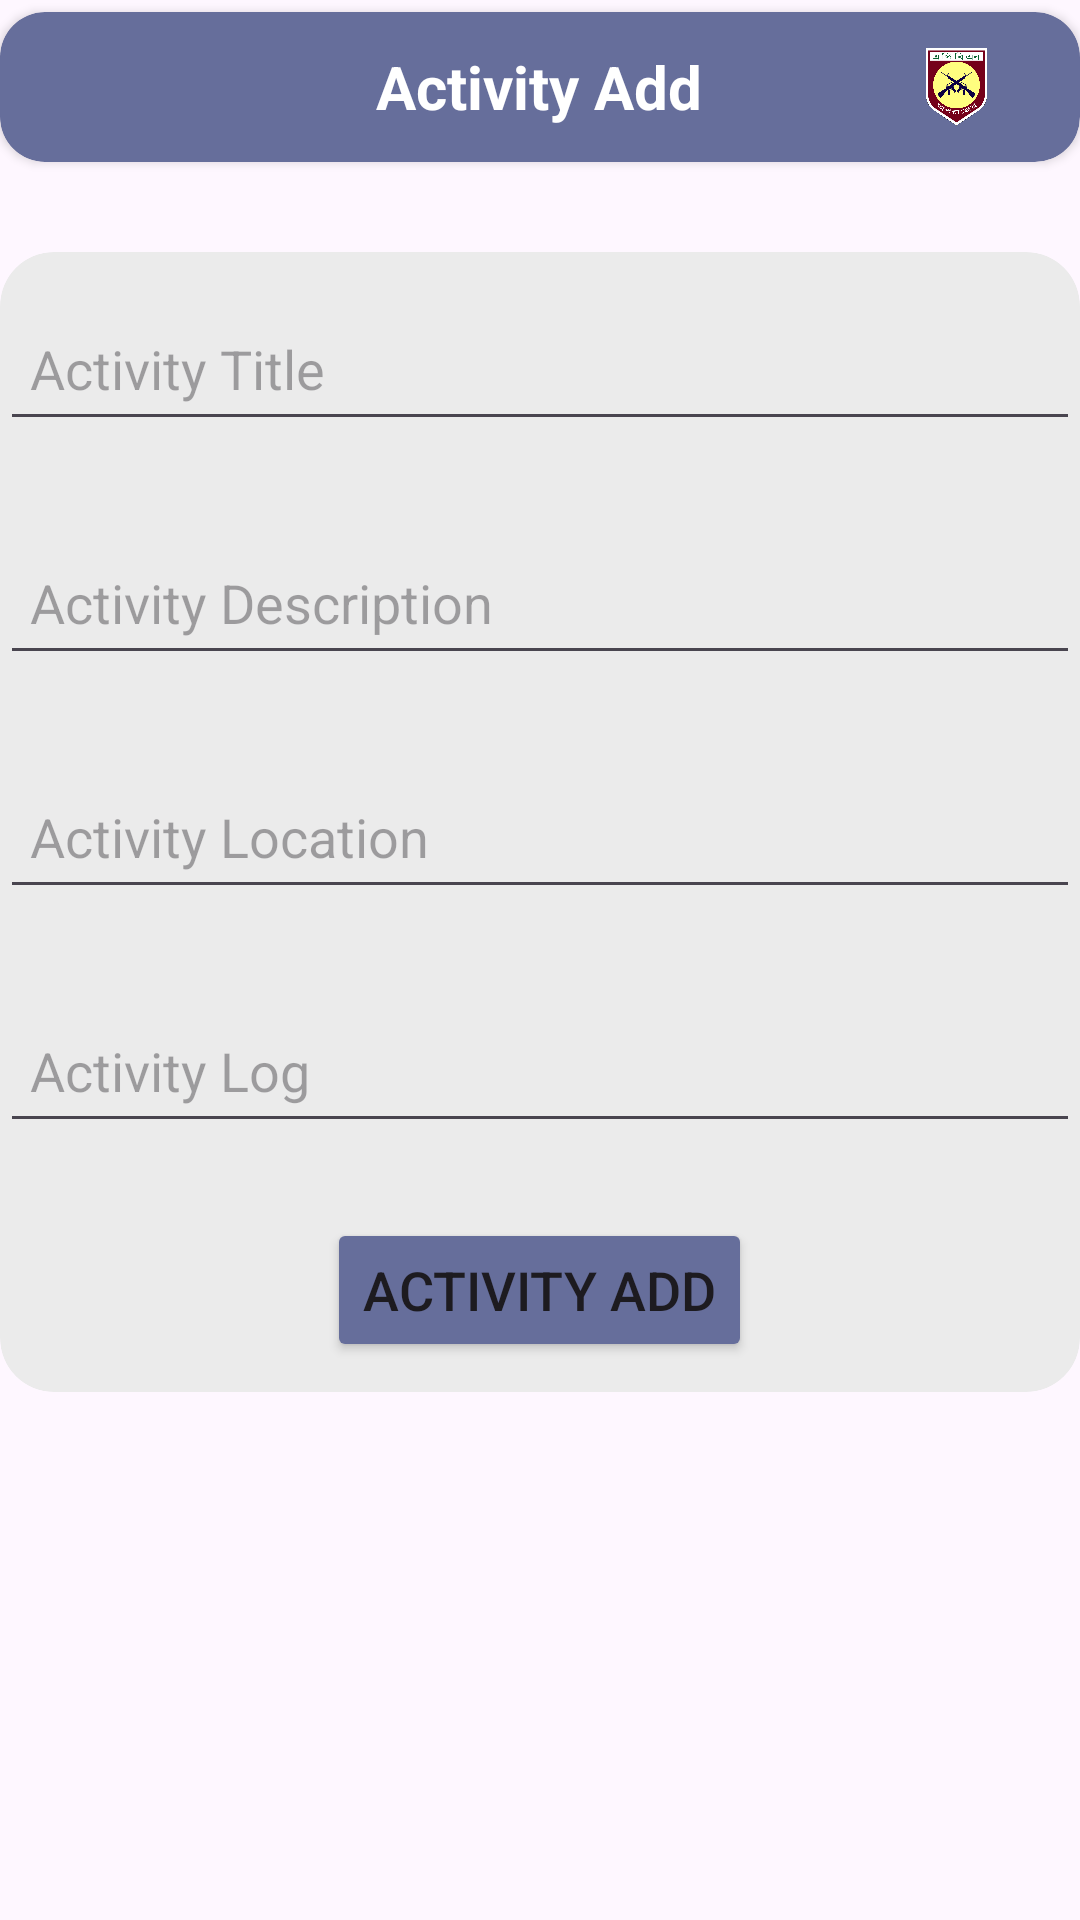

Android layout source for this screen:
<!-- AndroidManifest.xml: application theme Theme.PoliceCommunication -->
<!-- res/layout/activity_insert_user.xml -->
<?xml version="1.0" encoding="utf-8"?>
<LinearLayout xmlns:android="http://schemas.android.com/apk/res/android"
    xmlns:app="http://schemas.android.com/apk/res-auto"
    xmlns:tools="http://schemas.android.com/tools"
    android:layout_width="match_parent"
    android:layout_height="match_parent"
    android:orientation="vertical"
    tools:context=".insertUserActivity">


    <androidx.cardview.widget.CardView
        android:id="@+id/topToolBar"
        android:layout_width="match_parent"
        android:layout_height="wrap_content"
        android:layout_marginTop="4dp"
        app:cardBackgroundColor="@color/theme_color_light"
        app:cardCornerRadius="15dp"
        app:cardElevation="2dp"
        android:layout_marginBottom="30dp"
        app:layout_constraintEnd_toEndOf="parent"
        app:layout_constraintHorizontal_bias="0.0"
        app:layout_constraintStart_toStartOf="parent"
        app:layout_constraintTop_toTopOf="parent">

        <LinearLayout
            android:layout_width="match_parent"
            android:layout_height="wrap_content"
            android:orientation="horizontal"
            android:padding="5dp"
            android:gravity="center"
            android:weightSum="5"
            >
            <androidx.appcompat.widget.AppCompatImageView
                android:id="@+id/imageBackInsert"
                android:layout_width="40dp"
                android:layout_height="40dp"
                android:padding="7dp"
                android:layout_weight="1"
                android:src="@drawable/baseline_arrow_back_24"/>

            <TextView
                android:id="@+id/insertToolbar"
                android:layout_width="wrap_content"
                android:layout_height="wrap_content"
                android:ellipsize="end"
                android:gravity="center"
                android:maxLines="1"
                android:text="Activity Add"
                android:textColor="@color/white"
                android:textSize="20sp"
                android:layout_weight="3"
                android:textStyle="bold" />

            <androidx.appcompat.widget.AppCompatImageView
                android:id="@+id/imageInfo"
                android:layout_width="40dp"
                android:layout_height="40dp"
                android:padding="7dp"
                android:layout_weight="1"
                android:src="@drawable/apbn" />


        </LinearLayout>




    </androidx.cardview.widget.CardView>


    <ScrollView
        android:layout_width="match_parent"
        android:layout_height="wrap_content"
        >

        <androidx.cardview.widget.CardView
            android:layout_width="match_parent"
            android:layout_height="wrap_content"
            android:padding="15dp"
            app:cardCornerRadius="18dp"
            app:cardBackgroundColor="#EBEBEB"
            >

            <LinearLayout
                android:layout_width="match_parent"
                android:layout_height="match_parent"
                android:orientation="vertical"
                >


                <EditText
                    android:id="@+id/editActvTitle"
                    android:layout_width="match_parent"
                    android:layout_height="wrap_content"
                    android:layout_marginVertical="15dp"
                    android:focusable="true"
                    android:hint="Activity Title"
                    android:inputType="text"
                    android:minHeight="48dp"
                    android:padding="10dp" />


                <EditText
                    android:id="@+id/editActvDesc"
                    android:layout_width="match_parent"
                    android:layout_height="wrap_content"
                    android:layout_marginVertical="15dp"
                    android:focusable="true"
                    android:hint="Activity Description"
                    android:inputType="text"
                    android:minHeight="48dp"
                    android:padding="10dp" />


                <EditText
                    android:id="@+id/editActvLocation"
                    android:layout_width="match_parent"
                    android:layout_height="wrap_content"
                    android:layout_marginVertical="15dp"
                    android:focusable="true"
                    android:hint="Activity Location"
                    android:inputType="text"
                    android:minHeight="48dp"
                    android:padding="10dp" />


                <EditText
                    android:id="@+id/editActvLog"
                    android:layout_width="match_parent"
                    android:layout_height="wrap_content"
                    android:layout_marginVertical="15dp"
                    android:focusable="true"
                    android:hint="Activity Log"
                    android:inputType="text"
                    android:minHeight="48dp"
                    android:padding="10dp" />


                <Button
                    android:layout_width="wrap_content"
                    android:layout_height="wrap_content"
                    android:text="Activity Add"
                    android:textSize="18sp"
                    android:layout_gravity="center"
                    android:layout_marginVertical="10dp"
                    android:id="@+id/addActivityBtn"

                    android:backgroundTint="@color/theme_color_light"
                    />

            </LinearLayout>

        </androidx.cardview.widget.CardView>

    </ScrollView>



</LinearLayout>
<!-- resources referenced by this layout -->
<resources>
  <color name="theme_color_light">#666E9B</color>
  <color name="white">#FFFFFFFF</color>
  <!-- drawable apbn: png bitmap (drawable, 63600 bytes) -->
  <style name="Theme.PoliceCommunication" parent="Base.Theme.PoliceCommunication" />
  <style name="Base.Theme.PoliceCommunication" parent="Theme.Material3.DayNight.NoActionBar">
          
          
      </style>
</resources>
